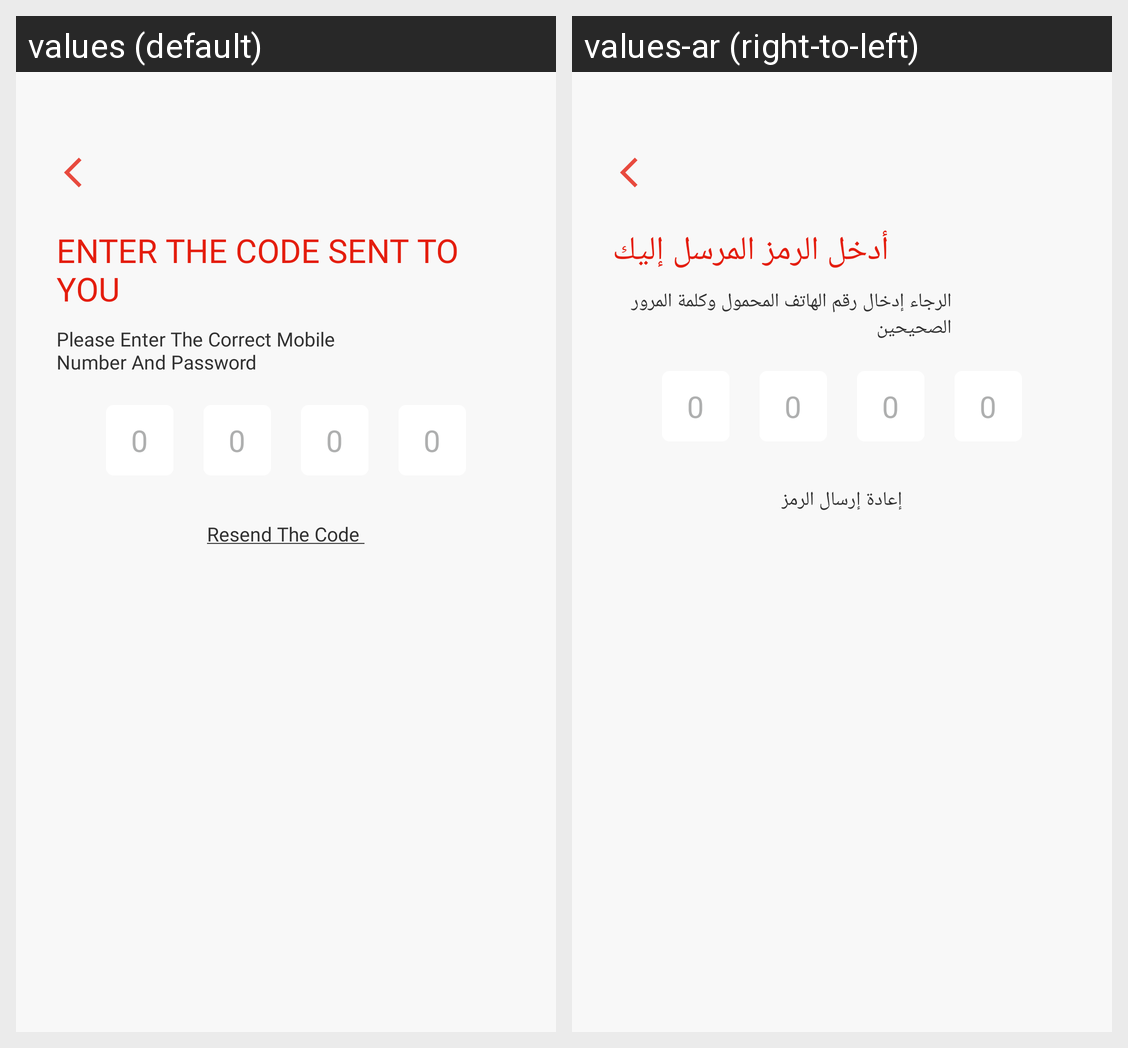

This grid shows one Android layout under two languages. Give, for every string resource on the screen, its name, the default text and each shown locale's text.
Android screen res/layout/send_code.xml rendered under 2 locales, left to right: values (default), values-ar (right-to-left). Device: Nexus 5 (rendered at 1080×1920; each locale shown at half size, 540×960, under a caption strip naming it); theme AppTheme.
Strings drawn on this screen, with the default value and each locale's value (text and hints the layout hard-codes, and strings that could not be matched under every locale, appear in the picture but are not listed):

enter_the_code_sent_to_you
  values: ENTER THE CODE SENT TO YOU
  values-ar:  أدخل الرمز المرسل إليك

please_enter_the_correct_mobile_number_and_password
  values: Please Enter The Correct Mobile Number And Password
  values-ar: الرجاء إدخال رقم الهاتف المحمول وكلمة المرور الصحيحين
